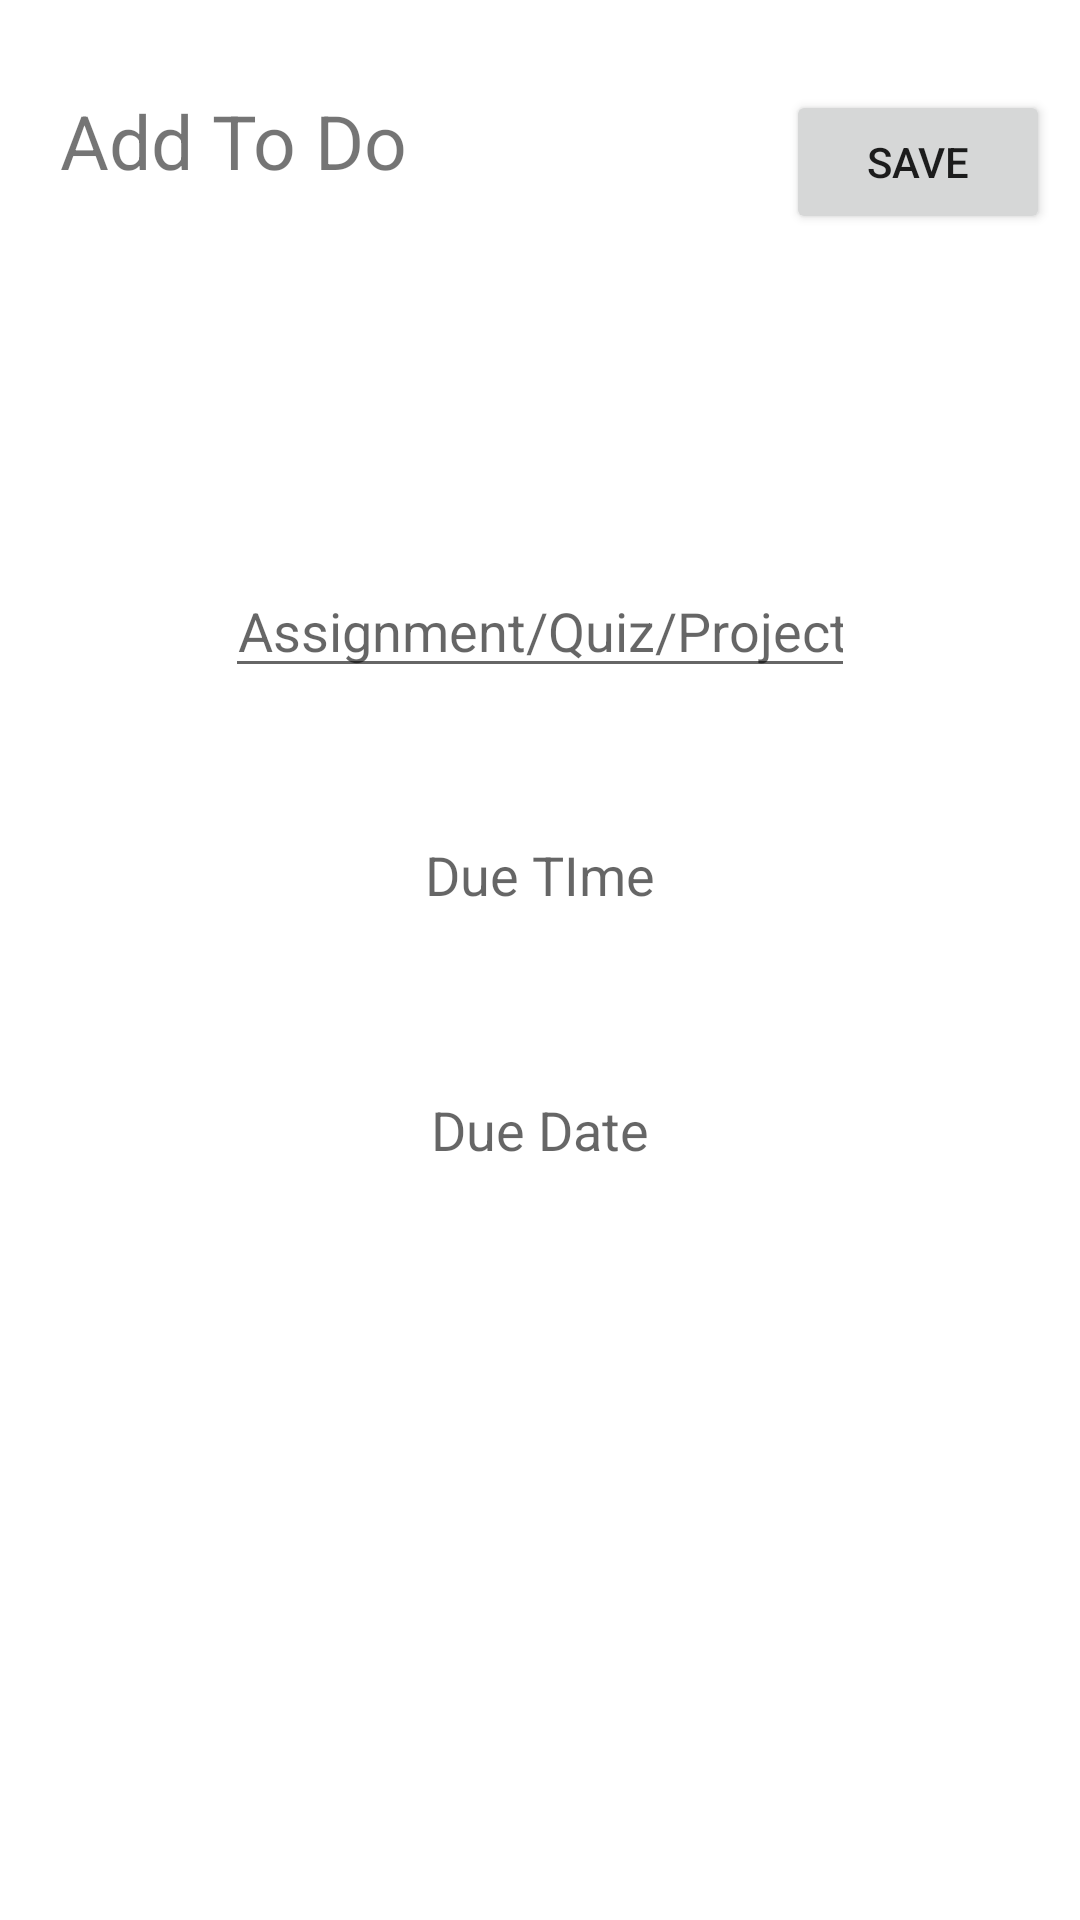

Produce the Android XML layout that renders to this screen, including the resource entries it uses.
<!-- AndroidManifest.xml: application theme Theme.StudyBuddy -->
<!-- res/layout/activity_add_to_do.xml -->
<?xml version="1.0" encoding="utf-8"?>
<LinearLayout xmlns:android="http://schemas.android.com/apk/res/android"
    xmlns:app="http://schemas.android.com/apk/res-auto"
    xmlns:tools="http://schemas.android.com/tools"
    android:layout_width="match_parent"
    android:layout_height="match_parent"
    android:orientation="vertical">


    <RelativeLayout
        android:layout_width="match_parent"
        android:layout_height="wrap_content"
        android:layout_marginTop="30dp"
        android:orientation="horizontal">

        <TextView
            android:id="@+id/AddToDoHeading"
            android:layout_width="wrap_content"
            android:layout_height="wrap_content"
            android:layout_marginStart="20dp"
            android:layout_weight="1"
            android:gravity="center_vertical"
            android:text="Add To Do "
            android:textSize="25sp" />

        <Button
            android:id="@+id/saveButton2"
            android:layout_alignTop="@+id/AddToDoHeading"
            android:layout_width="wrap_content"
            android:layout_alignParentRight="true"
            android:layout_height="wrap_content"
            android:layout_marginEnd="10dp"
            android:text="Save" />
    </RelativeLayout>

    <LinearLayout
        android:layout_width="match_parent"
        android:layout_height="match_parent"
        android:orientation="vertical">

        <androidx.constraintlayout.widget.ConstraintLayout
            android:layout_width="match_parent"
            android:layout_height="311dp"
            android:layout_marginLeft="60dp"
            android:layout_marginTop="60dp"
            android:layout_marginRight="60dp"
            android:backgroundTint="#142CB3"
            app:layout_constraintEnd_toEndOf="parent"
            app:layout_constraintHorizontal_bias="0.5"
            app:layout_constraintStart_toStartOf="parent"
            tools:layout_editor_absoluteX="19dp">

            <EditText
                android:id="@+id/toDoTask"
                android:layout_width="wrap_content"
                android:layout_height="wrap_content"
                android:layout_marginTop="50dp"
                android:ems="10"
                android:hint="Assignment/Quiz/Project"
                android:inputType="textPersonName"
                android:textAlignment="center"
                app:layout_constraintEnd_toEndOf="parent"
                app:layout_constraintStart_toStartOf="parent"
                app:layout_constraintTop_toTopOf="parent" />

            <TextView
                android:id="@+id/dueTime"
                android:layout_width="wrap_content"
                android:layout_height="wrap_content"
                android:layout_marginTop="50dp"
                android:ems="10"
                android:hint="Due TIme"
                android:inputType="textPersonName"
                android:textAlignment="center"
                android:textSize="18sp"
                app:layout_constraintEnd_toEndOf="parent"
                app:layout_constraintStart_toStartOf="parent"
                app:layout_constraintTop_toBottomOf="@+id/toDoTask" />

            <TextView
                android:id="@+id/dueDate"
                android:layout_width="wrap_content"
                android:layout_height="wrap_content"
                android:layout_marginTop="50dp"
                android:layout_marginBottom="50dp"
                android:ems="10"
                android:hint="Due Date"
                android:inputType="textPersonName"
                android:textAlignment="center"
                android:textSize="18sp"
                app:layout_constraintBottom_toBottomOf="parent"
                app:layout_constraintEnd_toEndOf="parent"
                app:layout_constraintHorizontal_bias="0.497"
                app:layout_constraintStart_toStartOf="parent"
                app:layout_constraintTop_toBottomOf="@+id/dueTime" />


        </androidx.constraintlayout.widget.ConstraintLayout>
    </LinearLayout>
</LinearLayout>
<!-- resources referenced by this layout -->
<resources>
  <style name="Theme.StudyBuddy" parent="Theme.MaterialComponents.DayNight.DarkActionBar">
          
          <item name="colorPrimary">@color/purple_500</item>
          <item name="colorPrimaryVariant">@color/purple_700</item>
          <item name="colorOnPrimary">@color/white</item>
          
          <item name="colorSecondary">@color/teal_200</item>
          <item name="colorSecondaryVariant">@color/teal_700</item>
          <item name="colorOnSecondary">@color/black</item>
          
          <item name="android:statusBarColor" tools:targetApi="l">?attr/colorPrimaryVariant</item>
          
      </style>
  <!-- not gathered from this repository: default colours our renderer supplied (Android Studio template values) -->
  <color name="purple_500">#FF6200EE</color>
  <color name="purple_700">#FF3700B3</color>
  <color name="teal_200">#FF03DAC5</color>
  <color name="teal_700">#FF018786</color>
  <color name="black">#FF000000</color>
  <color name="white">#FFFFFFFF</color>
</resources>
